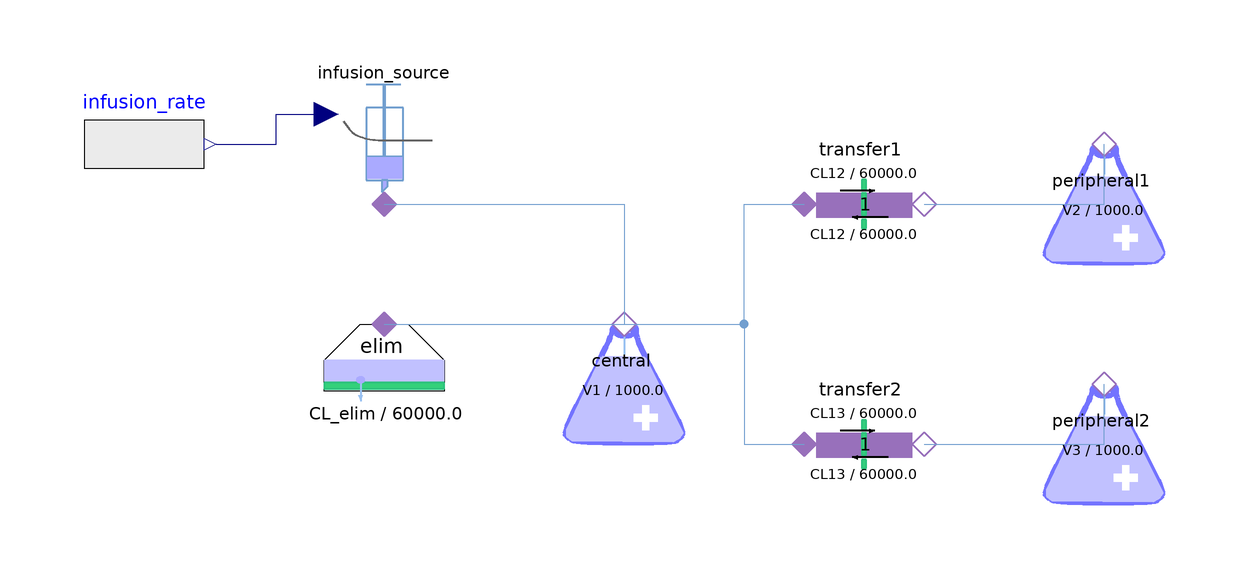

Above is the diagram view of the following Modelica model: its components placed by their Placement annotations and its connect equations drawn as lines.

model Marsh
  // Original Clinical Parameters (Time implicitly referenced in minutes, Volume in L)
  parameter Real weight = 70 "Weight in kg";

  parameter Real k10 = 0.119 "Central elimination rate constant (1/min)";
  parameter Real k12 = 0.112 "Transfer rate central to rapid peripheral (1/min)";
  parameter Real k13 = 0.0419 "Transfer rate central to slow peripheral (1/min)";
  parameter Real k21 = 0.055 "Transfer rate rapid peripheral to central (1/min)";
  parameter Real k31 = 0.0033 "Transfer rate slow peripheral to central (1/min)";
  parameter Real ke0 = 1.21 "Effect-site equilibration rate constant (1/min)";

  parameter Real V1 = 0.228 * weight "Central compartment volume (L)";
  parameter Real CL_elim = k10 * V1 "Elimination clearance (L/min)";
  parameter Real CL12 = k12 * V1 "Inter-compartmental clearance 1 to 2 (L/min)";
  parameter Real CL13 = k13 * V1 "Inter-compartmental clearance 1 to 3 (L/min)";
  parameter Real V2 = CL12 / k21 "Rapid peripheral compartment volume (L)";
  parameter Real V3 = CL13 / k31 "Slow peripheral compartment volume (L)";

  // Compartments
  // Modelica Ports expect kg/m3.
  // V is explicitly translated to m3 (/ 1000.0) from Liters.
  Pharmacolibrary.Pharmacokinetic.NoPerfusedTissueCompartment central(V=V1 / 1000.0) annotation(
    Placement(transformation(origin = {0, 0}, extent = {{-10, -10}, {10, 10}})));
  Pharmacolibrary.Pharmacokinetic.NoPerfusedTissueCompartment peripheral1(V=V2 / 1000.0) annotation(
    Placement(transformation(origin = {80, 30}, extent = {{-10, -10}, {10, 10}})));
  Pharmacolibrary.Pharmacokinetic.NoPerfusedTissueCompartment peripheral2(V=V3 / 1000.0) annotation(
    Placement(transformation(origin = {80, -10}, extent = {{-10, -10}, {10, 10}})));

  // Transfers
  // Clearances translated to m3/s (/ 60000.0) from L/min.
  Pharmacolibrary.Pharmacokinetic.TransferFirstOrderNonSym transfer1(CLa=CL12 / 60000.0, CLb=CL12 / 60000.0) annotation(
    Placement(transformation(origin = {40, 30}, extent = {{-10, -10}, {10, 10}})));
  Pharmacolibrary.Pharmacokinetic.TransferFirstOrderNonSym transfer2(CLa=CL13 / 60000.0, CLb=CL13 / 60000.0) annotation(
    Placement(transformation(origin = {40, -10}, extent = {{-10, -10}, {10, 10}})));

  // Elimination
  Pharmacolibrary.Pharmacokinetic.ClearanceDrivenElimination elim(CL=CL_elim / 60000.0) annotation(
    Placement(transformation(origin = {-40, 0}, extent = {{-10, -10}, {10, 10}})));

  // Infusion Source
  Pharmacolibrary.Sources.VariableInfusion infusion_source annotation(
    Placement(transformation(origin = {-40, 40}, extent = {{-10, -10}, {10, 10}})));

  // Fixed infusion rate translating mass input strictly to Base SI kg/s
  // 1 mg = 1e-6 kg. Modelica 'time' operates native in seconds.
  // bolus [kg/s]: (2 mg/kg * weight / 60s) * 1e-6
  // maint [kg/s]: (10 mg/kg/hr * weight / 3600s) * 1e-6
  Modelica.Blocks.Sources.RealExpression infusion_rate(
      y = if time < 60.0 then ((2.0 * weight) / 60.0) * 1e-6
          else if time < 3660.0 then ((10.0 * weight) / 3600.0) * 1e-6
          else 0.0) annotation(
    Placement(transformation(origin = {-80, 40}, extent = {{-10, -10}, {10, 10}})));

  // Effect Site
  Real Ce(start=0.0) "Effect site concentration (kg/m3)";

equation
  // Effect site calculation mapped per second accurately
  der(Ce) = (ke0 / 60.0) * (central.cport.c - Ce);

  // Connections
  connect(infusion_rate.y, infusion_source.massFlow) annotation(
    Line(points={{-68,40},{-58,40},{-58,45},{-49.6,45}},
                                          color = {0, 0, 127}));
  connect(infusion_source.cport, central.cport) annotation(
    Line(points={{-40,30},{0,30},{0,10}},        color = {114, 159, 207}));
  connect(elim.cport, central.cport) annotation(
    Line(points = {{-40, 10}, {-20, 10}, {0, 10}}, color = {114, 159, 207}));
  connect(central.cport, transfer1.cport_b) annotation(
    Line(points = {{0, 10}, {20, 10}, {20, 30}, {30, 30}}, color = {114, 159, 207}));
  connect(transfer1.cport_a, peripheral1.cport) annotation(
    Line(points = {{50, 30}, {80, 30}, {80, 40}}, color = {114, 159, 207}));
  connect(central.cport, transfer2.cport_b) annotation(
    Line(points = {{0, 10}, {20, 10}, {20, -10}, {30, -10}}, color = {114, 159, 207}));
  connect(transfer2.cport_a, peripheral2.cport) annotation(
    Line(points = {{50, -10}, {80, -10}, {80, 0}}, color = {114, 159, 207}));

  annotation(
    Documentation(info = "<html><head></head><body><h1>Marsh Propofol Model (Fixed Units)</h1>
<p>This model implements the standard Marsh PK model for propofol. It is a 3-compartment linearly scaled model relying primarily on patient weight to expand distribution volumes and proportional clearances. It includes an effect-site (ke0) equilibration lag parameter.</p>
<h2>References</h2>
<ul>
  <li>Original Paper: <a href=\"https://doi.org/10.1093/bja/67.1.41\">Marsh B, White M, Morton N, Kenny G. Pharmacokinetic model driven infusion of propofol in children. Br J Anaesth. 1991;67(1):41-48.</a></li>
  <li>Reimplemented based on the original SimTiva JS implementation: <a href=\"https://github.com/filip-jezek/simtiva\">https://github.com/filip-jezek/simtiva</a></li>
  <li>Python Reimplementation & Verification: <a href=\"https://github.com/filip-jezek/simtiva/tree/master/PKPD_Reimplementation\">https://github.com/filip-jezek/simtiva (PKPD_Reimplementation)</a></li>
</ul>
<h2>Verification Notes</h2>
<p>The implementation has been explicitly verified to match both the JavaScript and Python versions seamlessly without approximations, operating natively within strict Base SI physical constraints (kg, m3, s).</p>
</body></html>", revisions = "<html><head></head><body><ul style=\"font-family: 'Noto Sans';\"><li>03/2026 Filip Jezek, model implemented as referenced</li></ul></body></html>"));
end Marsh;